Image classification data set "Water_images" (sk1252k5/Water_Quality on GitHub). Class labels (3): bersih, keruh, kotor.

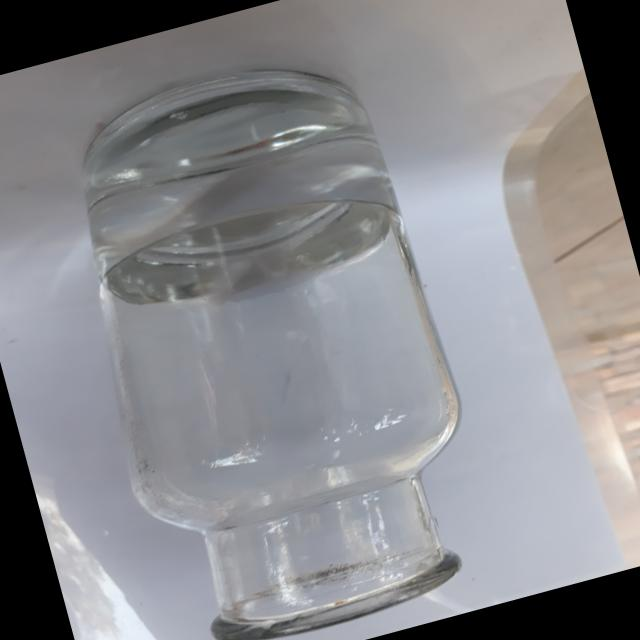
Label: bersih

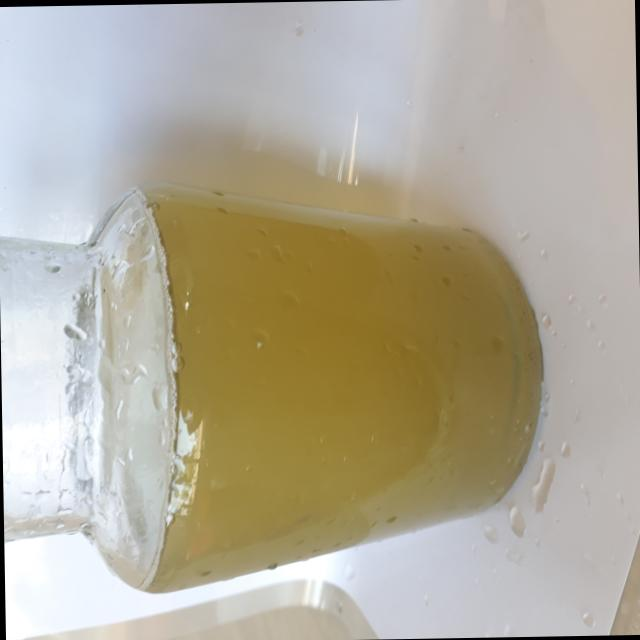
Label: keruh

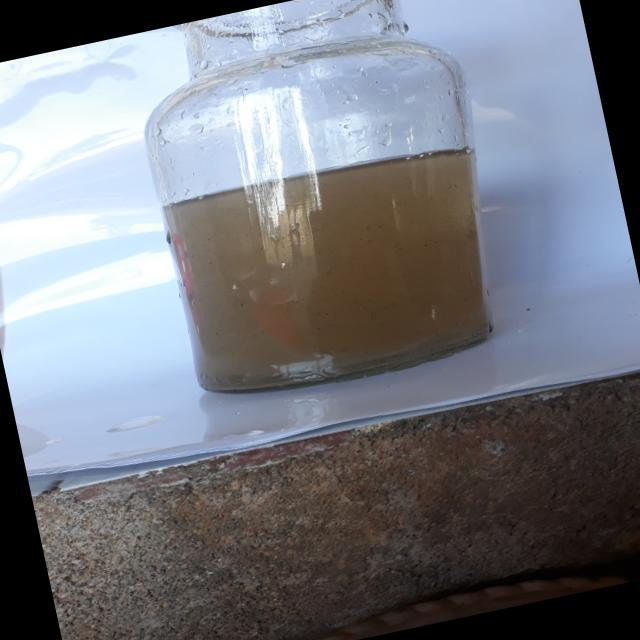
Label: kotor

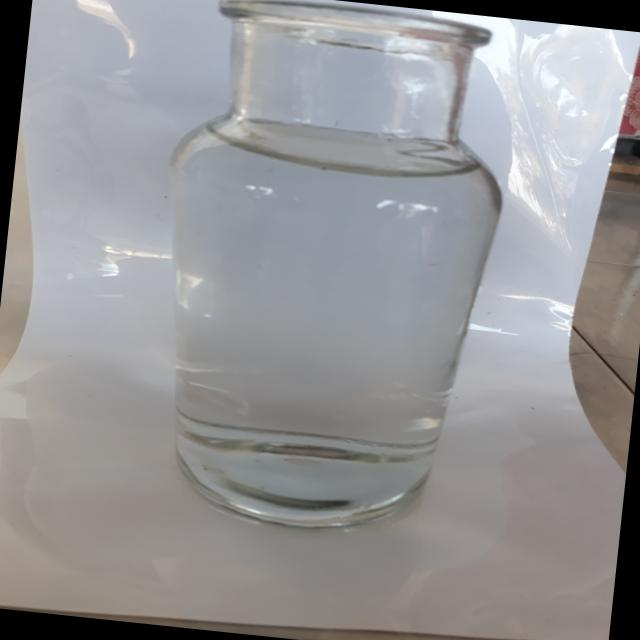
Label: bersih

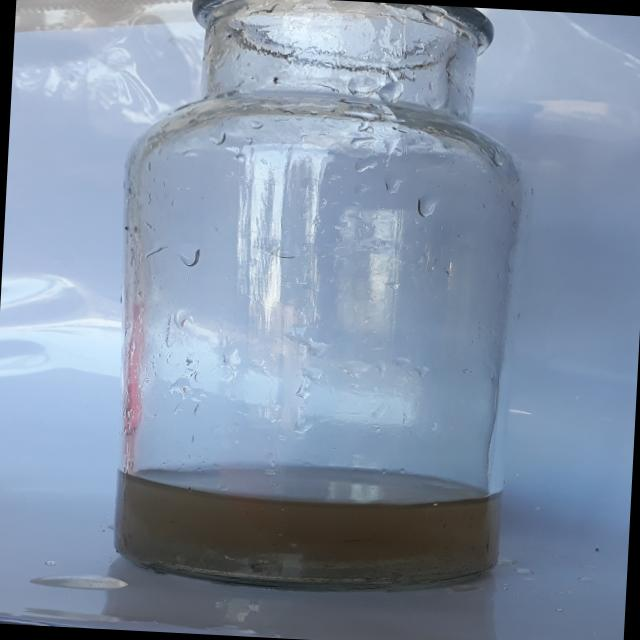
Label: kotor

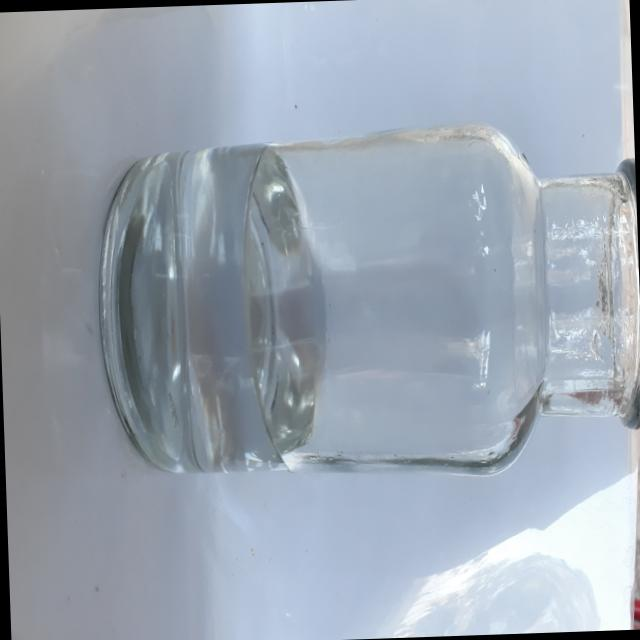
Label: bersih
